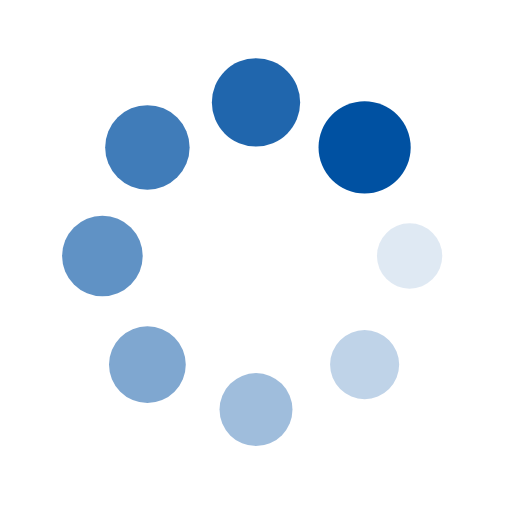
t = 0.00 s
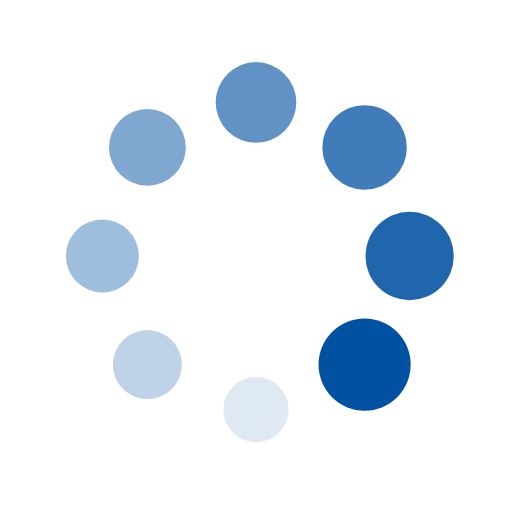
t = 0.25 s
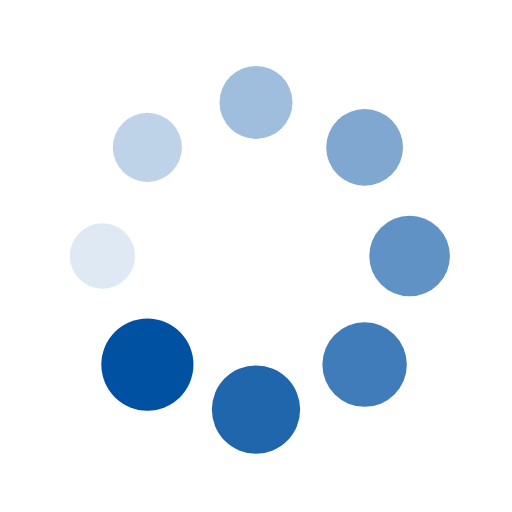
t = 0.50 s
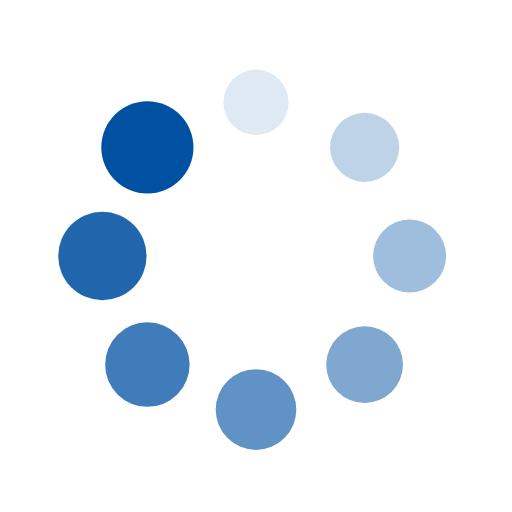
t = 0.75 s

The animated SVG that drew these frames (rendered in a browser with its animation timeline set to each time). Animation: 16 SMIL elements (animate=8,animateTransform=8); one cycle of 1.00 s, repeats indefinitely.

<?xml version="1.0" encoding="utf-8"?>
<svg xmlns="http://www.w3.org/2000/svg" xmlns:xlink="http://www.w3.org/1999/xlink" style="margin: auto; background: rgba(0, 0, 0, 0) none repeat scroll 0% 0%; display: block; shape-rendering: auto;" width="200px" height="200px" viewBox="0 0 100 100" preserveAspectRatio="xMidYMid">
<g transform="translate(80,50)">
<g transform="rotate(0)">
<circle cx="0" cy="0" r="6" fill="#0051a2" fill-opacity="1">
  <animateTransform attributeName="transform" type="scale" begin="-0.875s" values="1.5 1.5;1 1" keyTimes="0;1" dur="1s" repeatCount="indefinite"></animateTransform>
  <animate attributeName="fill-opacity" keyTimes="0;1" dur="1s" repeatCount="indefinite" values="1;0" begin="-0.875s"></animate>
</circle>
</g>
</g><g transform="translate(71.21320343559643,71.21320343559643)">
<g transform="rotate(45)">
<circle cx="0" cy="0" r="6" fill="#0051a2" fill-opacity="0.875">
  <animateTransform attributeName="transform" type="scale" begin="-0.75s" values="1.5 1.5;1 1" keyTimes="0;1" dur="1s" repeatCount="indefinite"></animateTransform>
  <animate attributeName="fill-opacity" keyTimes="0;1" dur="1s" repeatCount="indefinite" values="1;0" begin="-0.75s"></animate>
</circle>
</g>
</g><g transform="translate(50,80)">
<g transform="rotate(90)">
<circle cx="0" cy="0" r="6" fill="#0051a2" fill-opacity="0.75">
  <animateTransform attributeName="transform" type="scale" begin="-0.625s" values="1.5 1.5;1 1" keyTimes="0;1" dur="1s" repeatCount="indefinite"></animateTransform>
  <animate attributeName="fill-opacity" keyTimes="0;1" dur="1s" repeatCount="indefinite" values="1;0" begin="-0.625s"></animate>
</circle>
</g>
</g><g transform="translate(28.786796564403577,71.21320343559643)">
<g transform="rotate(135)">
<circle cx="0" cy="0" r="6" fill="#0051a2" fill-opacity="0.625">
  <animateTransform attributeName="transform" type="scale" begin="-0.5s" values="1.5 1.5;1 1" keyTimes="0;1" dur="1s" repeatCount="indefinite"></animateTransform>
  <animate attributeName="fill-opacity" keyTimes="0;1" dur="1s" repeatCount="indefinite" values="1;0" begin="-0.5s"></animate>
</circle>
</g>
</g><g transform="translate(20,50.00000000000001)">
<g transform="rotate(180)">
<circle cx="0" cy="0" r="6" fill="#0051a2" fill-opacity="0.5">
  <animateTransform attributeName="transform" type="scale" begin="-0.375s" values="1.5 1.5;1 1" keyTimes="0;1" dur="1s" repeatCount="indefinite"></animateTransform>
  <animate attributeName="fill-opacity" keyTimes="0;1" dur="1s" repeatCount="indefinite" values="1;0" begin="-0.375s"></animate>
</circle>
</g>
</g><g transform="translate(28.78679656440357,28.786796564403577)">
<g transform="rotate(225)">
<circle cx="0" cy="0" r="6" fill="#0051a2" fill-opacity="0.375">
  <animateTransform attributeName="transform" type="scale" begin="-0.25s" values="1.5 1.5;1 1" keyTimes="0;1" dur="1s" repeatCount="indefinite"></animateTransform>
  <animate attributeName="fill-opacity" keyTimes="0;1" dur="1s" repeatCount="indefinite" values="1;0" begin="-0.25s"></animate>
</circle>
</g>
</g><g transform="translate(49.99999999999999,20)">
<g transform="rotate(270)">
<circle cx="0" cy="0" r="6" fill="#0051a2" fill-opacity="0.25">
  <animateTransform attributeName="transform" type="scale" begin="-0.125s" values="1.5 1.5;1 1" keyTimes="0;1" dur="1s" repeatCount="indefinite"></animateTransform>
  <animate attributeName="fill-opacity" keyTimes="0;1" dur="1s" repeatCount="indefinite" values="1;0" begin="-0.125s"></animate>
</circle>
</g>
</g><g transform="translate(71.21320343559643,28.78679656440357)">
<g transform="rotate(315)">
<circle cx="0" cy="0" r="6" fill="#0051a2" fill-opacity="0.125">
  <animateTransform attributeName="transform" type="scale" begin="0s" values="1.5 1.5;1 1" keyTimes="0;1" dur="1s" repeatCount="indefinite"></animateTransform>
  <animate attributeName="fill-opacity" keyTimes="0;1" dur="1s" repeatCount="indefinite" values="1;0" begin="0s"></animate>
</circle>
</g>
</g>
<!-- [ldio] generated by https://loading.io/ --></svg>
